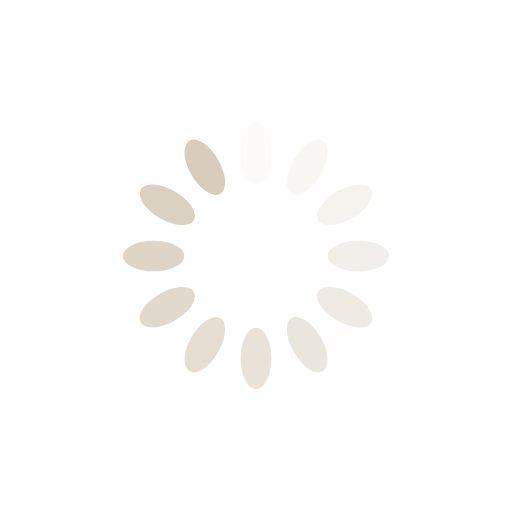
t = 0.00 s
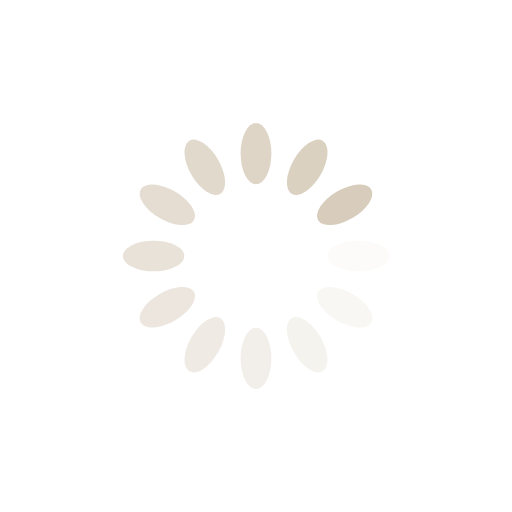
t = 0.11 s
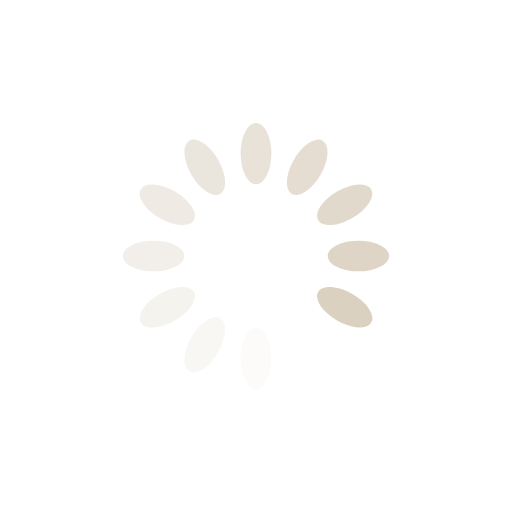
t = 0.23 s
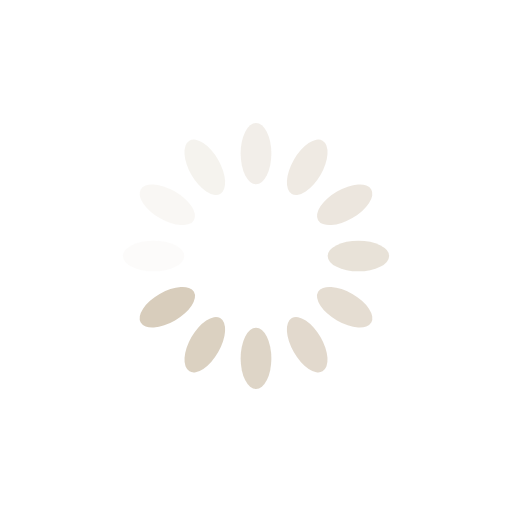
t = 0.34 s

The animated SVG that drew these frames (rendered in a browser with its animation timeline set to each time). Animation: 12 SMIL elements (animate=12); one cycle of 0.46 s, repeats indefinitely.

<?xml version="1.0" encoding="utf-8"?>
<svg xmlns="http://www.w3.org/2000/svg" xmlns:xlink="http://www.w3.org/1999/xlink" style="margin: auto; background: none; display: block; shape-rendering: auto;" width="201px" height="201px" viewBox="0 0 100 100" preserveAspectRatio="xMidYMid">
<g transform="rotate(0 50 50)">
  <rect x="47" y="24" rx="3" ry="6" width="6" height="12" fill="#d8cdbc">
    <animate attributeName="opacity" values="1;0" keyTimes="0;1" dur="0.4545454545454546s" begin="-0.4166666666666667s" repeatCount="indefinite"></animate>
  </rect>
</g><g transform="rotate(30 50 50)">
  <rect x="47" y="24" rx="3" ry="6" width="6" height="12" fill="#d8cdbc">
    <animate attributeName="opacity" values="1;0" keyTimes="0;1" dur="0.4545454545454546s" begin="-0.3787878787878788s" repeatCount="indefinite"></animate>
  </rect>
</g><g transform="rotate(60 50 50)">
  <rect x="47" y="24" rx="3" ry="6" width="6" height="12" fill="#d8cdbc">
    <animate attributeName="opacity" values="1;0" keyTimes="0;1" dur="0.4545454545454546s" begin="-0.34090909090909094s" repeatCount="indefinite"></animate>
  </rect>
</g><g transform="rotate(90 50 50)">
  <rect x="47" y="24" rx="3" ry="6" width="6" height="12" fill="#d8cdbc">
    <animate attributeName="opacity" values="1;0" keyTimes="0;1" dur="0.4545454545454546s" begin="-0.30303030303030304s" repeatCount="indefinite"></animate>
  </rect>
</g><g transform="rotate(120 50 50)">
  <rect x="47" y="24" rx="3" ry="6" width="6" height="12" fill="#d8cdbc">
    <animate attributeName="opacity" values="1;0" keyTimes="0;1" dur="0.4545454545454546s" begin="-0.26515151515151514s" repeatCount="indefinite"></animate>
  </rect>
</g><g transform="rotate(150 50 50)">
  <rect x="47" y="24" rx="3" ry="6" width="6" height="12" fill="#d8cdbc">
    <animate attributeName="opacity" values="1;0" keyTimes="0;1" dur="0.4545454545454546s" begin="-0.2272727272727273s" repeatCount="indefinite"></animate>
  </rect>
</g><g transform="rotate(180 50 50)">
  <rect x="47" y="24" rx="3" ry="6" width="6" height="12" fill="#d8cdbc">
    <animate attributeName="opacity" values="1;0" keyTimes="0;1" dur="0.4545454545454546s" begin="-0.1893939393939394s" repeatCount="indefinite"></animate>
  </rect>
</g><g transform="rotate(210 50 50)">
  <rect x="47" y="24" rx="3" ry="6" width="6" height="12" fill="#d8cdbc">
    <animate attributeName="opacity" values="1;0" keyTimes="0;1" dur="0.4545454545454546s" begin="-0.15151515151515152s" repeatCount="indefinite"></animate>
  </rect>
</g><g transform="rotate(240 50 50)">
  <rect x="47" y="24" rx="3" ry="6" width="6" height="12" fill="#d8cdbc">
    <animate attributeName="opacity" values="1;0" keyTimes="0;1" dur="0.4545454545454546s" begin="-0.11363636363636365s" repeatCount="indefinite"></animate>
  </rect>
</g><g transform="rotate(270 50 50)">
  <rect x="47" y="24" rx="3" ry="6" width="6" height="12" fill="#d8cdbc">
    <animate attributeName="opacity" values="1;0" keyTimes="0;1" dur="0.4545454545454546s" begin="-0.07575757575757576s" repeatCount="indefinite"></animate>
  </rect>
</g><g transform="rotate(300 50 50)">
  <rect x="47" y="24" rx="3" ry="6" width="6" height="12" fill="#d8cdbc">
    <animate attributeName="opacity" values="1;0" keyTimes="0;1" dur="0.4545454545454546s" begin="-0.03787878787878788s" repeatCount="indefinite"></animate>
  </rect>
</g><g transform="rotate(330 50 50)">
  <rect x="47" y="24" rx="3" ry="6" width="6" height="12" fill="#d8cdbc">
    <animate attributeName="opacity" values="1;0" keyTimes="0;1" dur="0.4545454545454546s" begin="0s" repeatCount="indefinite"></animate>
  </rect>
</g>
<!-- [ldio] generated by https://loading.io/ --></svg>
